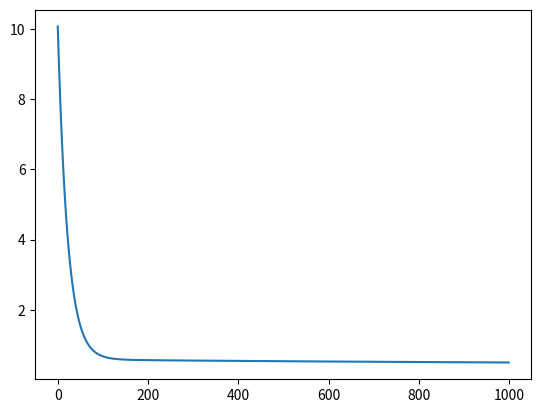

The script that saved this image:
import matplotlib.pyplot as plt
import random

#тестовый набор данных
example_train_set = [(0, 1),
    (2, 2),
    (4, 3),
    (9, 8),
    (3, 5)]

xs, ys = zip(*example_train_set)

learning_rate = 0.001

#фунуция для определения правильности предсказания
def loss(predict, actual):
    losses = [(predict[i] - actual[i])**2 for i in range(len(predict))]
    return sum(losses) / len(predict) / 2

#коэф-ы линейной регрессии
a = random.random() * 0.01
b = random.random() * 0.01

#функция для предсказания
def predict(xs):
    preds = [a * x + b for x in xs]
    return preds

loss_hist = []
for i in range(1000):
    preds = predict(xs)
    l = loss(preds, ys)
    loss_hist.append(l)
    da = 0
    db = 0
    for i in range(len(xs)):
        da += xs[i] * (preds[i] - ys[i])
        db += (preds[i] - ys[i])
    da /= len(xs)
    db /= len(xs)
    
    a -= da * learning_rate
    b -= db * learning_rate
    
plt.plot(loss_hist)
plt.show()